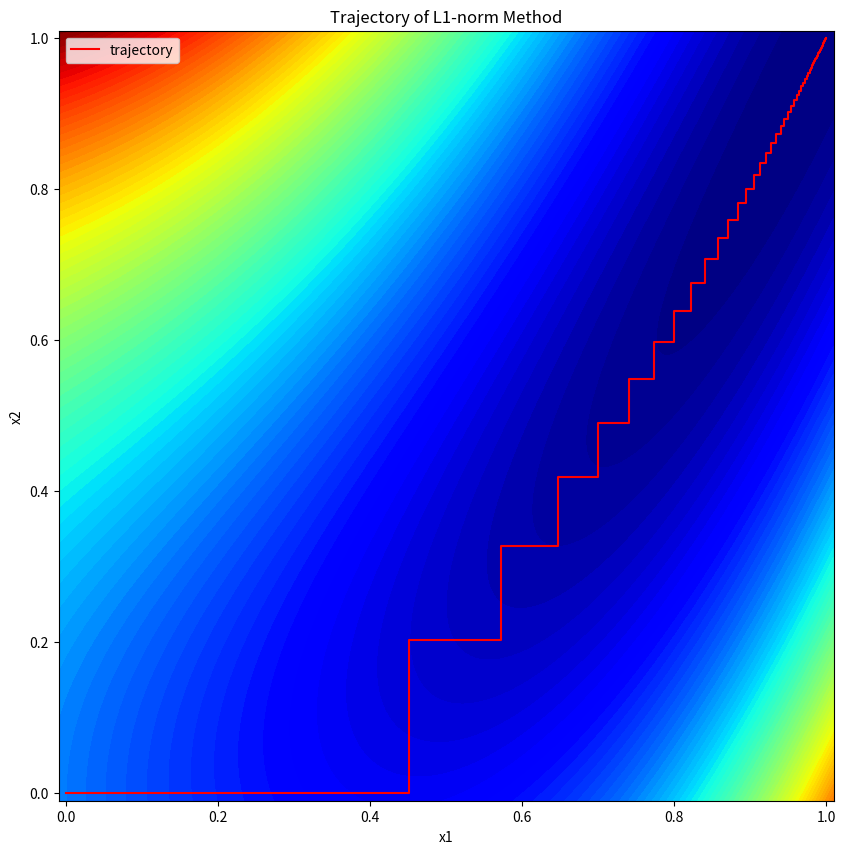
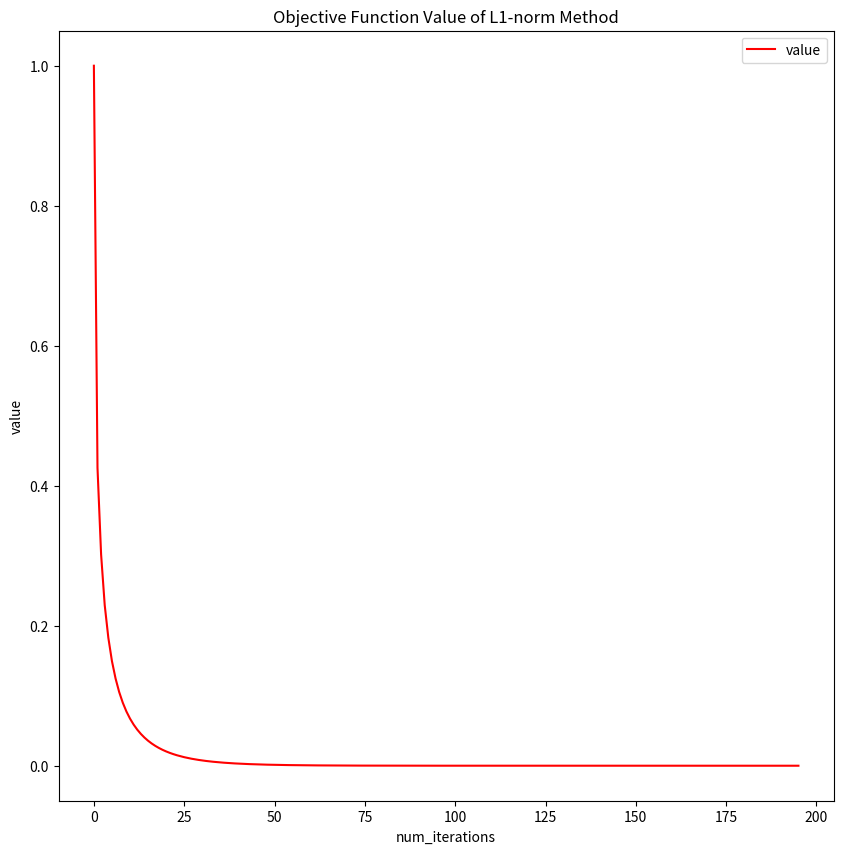
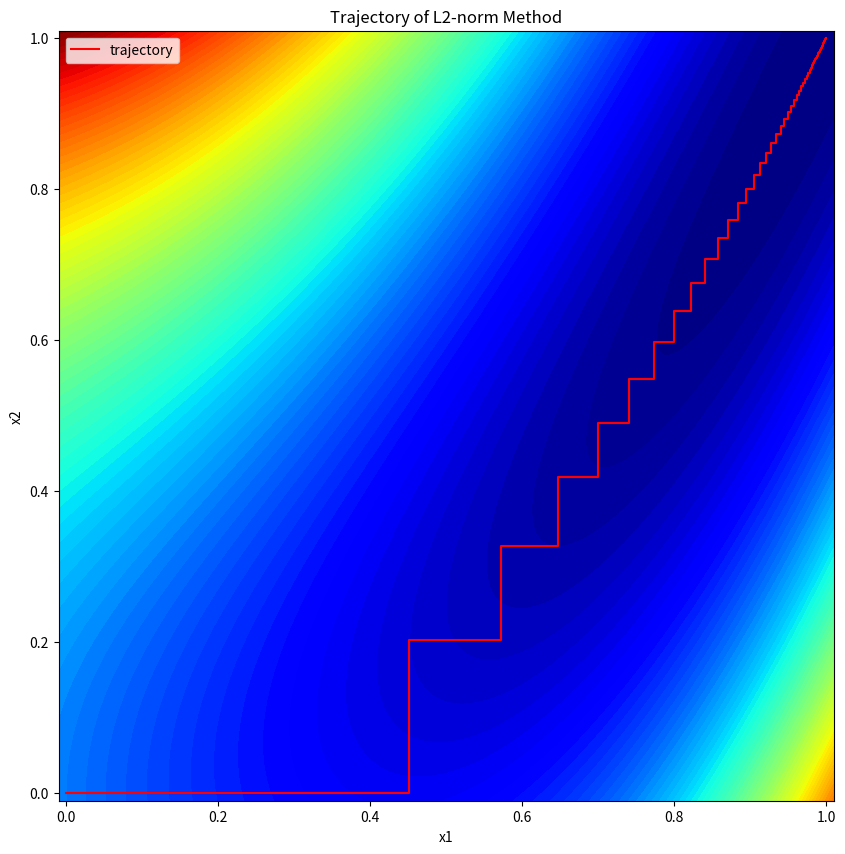
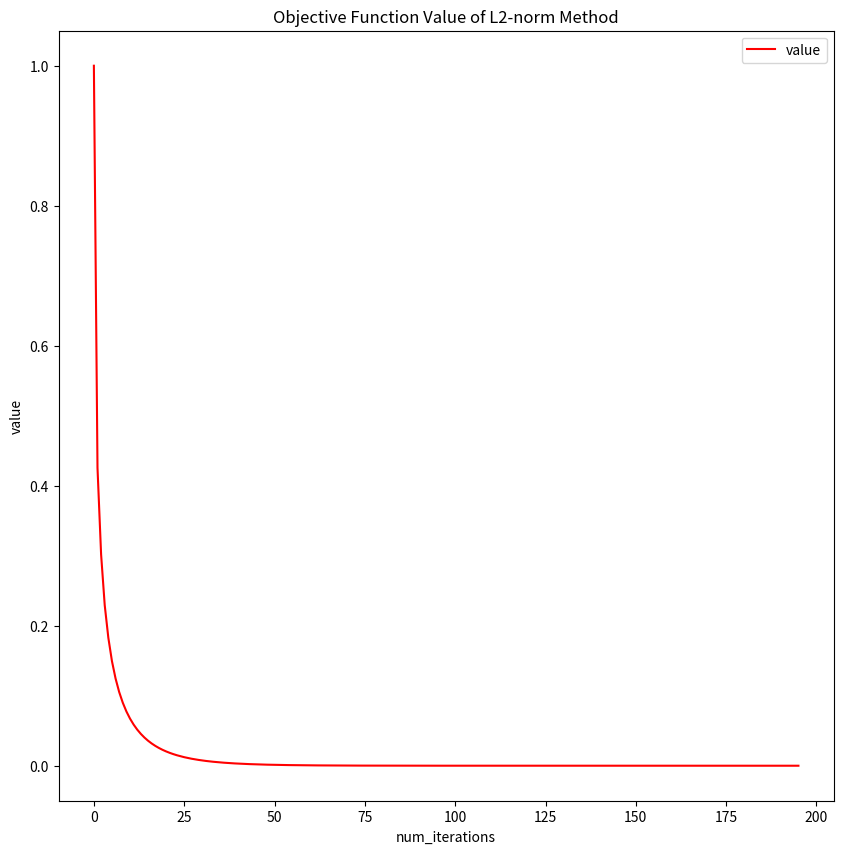
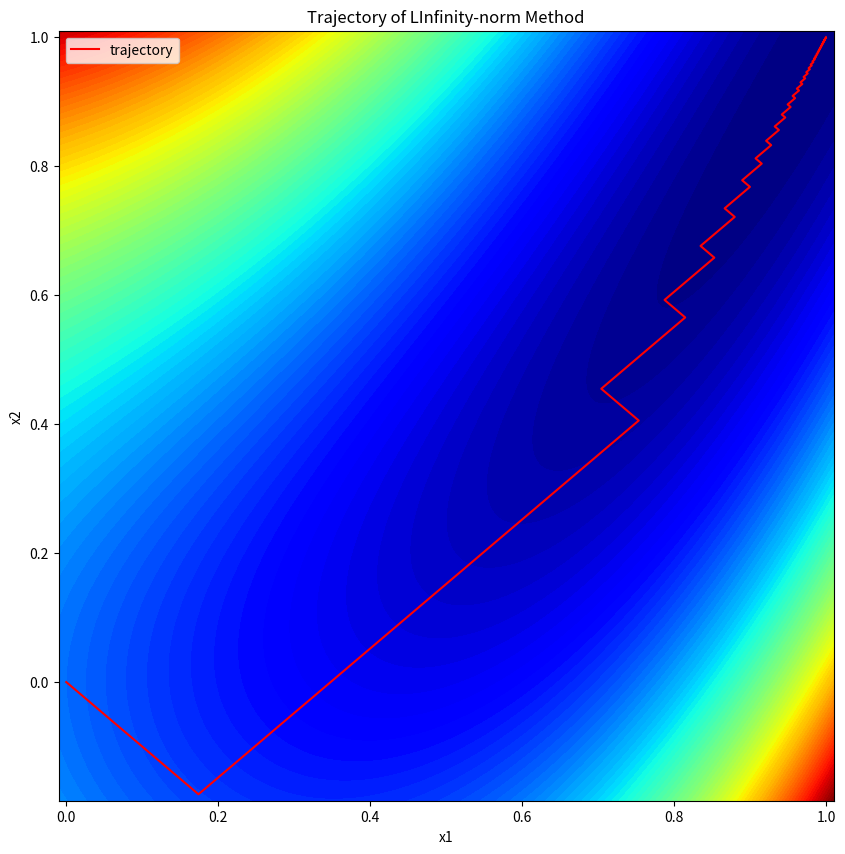
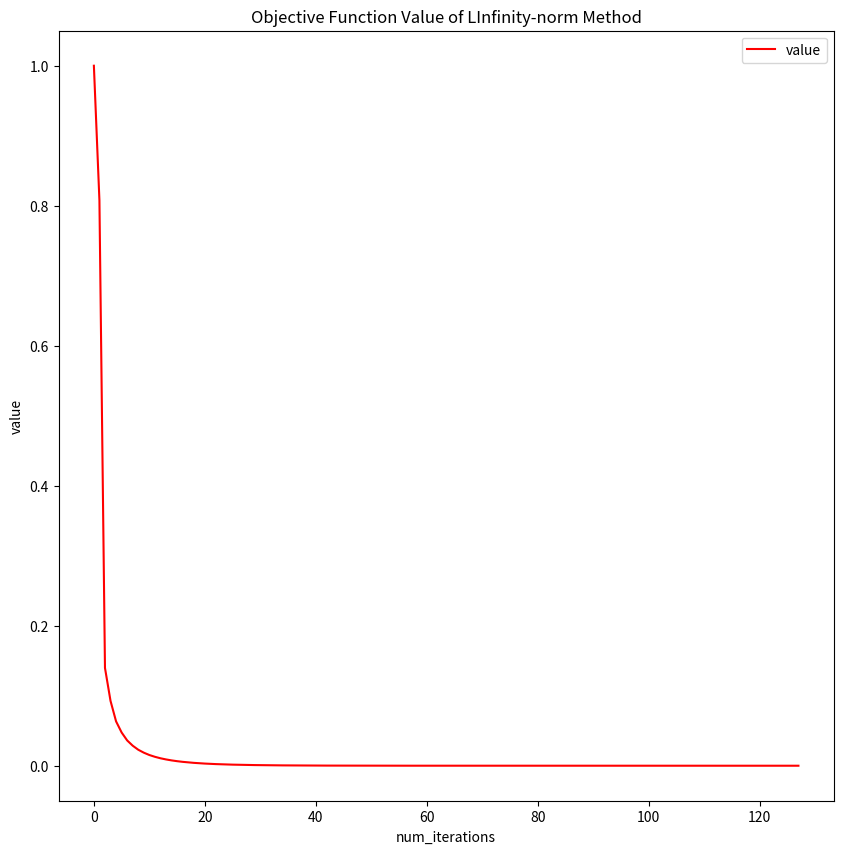

The matplotlib source for these figures, in order:
import numpy as np
from matplotlib import pyplot as plt
%matplotlib inline

#内置的一维精确搜索算法为牛顿法
class Func():
    def __init__(self):
        self.delta = 1e-16
        self.epsilon = 1e-16
        
    def value(self, X: np.array((2,1))):
        return (1-X[0,0])**2+3*(X[1,0]-X[0,0]**2)**2
    
    def grad(self, X: np.array((2,1))):
        x1=-2*(1-X[0,0])-12*X[0,0]*(X[1,0]-X[0,0]**2)
        x2=6*(X[1,0]-X[0,0]**2)
        return np.array([[x1],[x2]])
        
    def hessian(self, X: np.array((2,1))):
        x11=2-12*(X[1,0]-3*X[0,0]**2)
        x12=-12*X[0,0]
        x21=-12*X[0,0]
        x22=6
        return np.array([[x11,x12],[x21,x22]])
    
    def diff_t(self, X: np.array((2,1)), D: np.array((2,1)), t):
        return -2*(1-X[0,0]-D[0,0]*t)*D[0,0]+6*(X[1,0]+D[1,0]*t-(X[0,0]+D[0,0]*t)**2)*(D[1,0]-2*(X[0,0]+D[0,0]*t)*D[0,0])
    
    def diff_2_t(self, X: np.array((2,1)), D: np.array((2,1)), t):
        return 2*D[0,0]**2+6*(-2*(X[1,0]+D[1,0]*t-(X[0,0]+D[0,0]*t)**2)*D[0,0]**2+(D[1,0]-2*D[0,0]*(X[0,0]+D[0,0]*t))**2)
    
    def Newton_1D_Method(self, X0: np.array((2,1)), D: np.array((2,1)), delta):#一维精确搜索——牛顿法
        t_tmp=0
        while(abs(self.diff_t(X0,D,t_tmp))>delta):
            t_tmp=t_tmp-self.diff_t(X0,D,t_tmp)/self.diff_2_t(X0,D,t_tmp)
        return X0+t_tmp*D
    
    def Method_0618(self, X0: np.array((2,1)), D: np.array((2,1)), delta):#一维精确搜索——0.618法
        gamma = 1
        t_tmp=0
        ini_diff = self.diff_t(X0, D, t_tmp)
        ini_value = self.value(X0+t_tmp*D)
        if(abs(ini_diff)<=delta):
            return X0+t_tmp*D
        elif(ini_diff<0):
            gamma = 1
        else:
            gamma = -1
            
        while(self.value(X0+(t_tmp + gamma)*D)<ini_value):
            gamma = 2*gamma
        
        a_tmp = t_tmp
        b_tmp = t_tmp + gamma
        eps = 1e-16
        while(abs(a_tmp-b_tmp)>eps):
            a_0618 = (0.618*a_tmp+(1-0.618)*b_tmp)
            b_0618 = (0.618*b_tmp+(1-0.618)*a_tmp)
            if(self.value(X0+a_0618*D)>self.value(X0+b_0618*D)):
                a_tmp = a_0618
            else:
                b_tmp = b_0618
        t_tmp = (a_tmp+b_tmp)/2
        
        return X0+t_tmp*D
    
    def L1NormMethod(self, X0: np.array((2,1)), epsilon):#L1范数下降
        X_tmp=X0
        X_list=[X_tmp]
        X_value_list=[self.value(X_tmp)]
        while(np.dot(self.grad(X_tmp).T, self.grad(X_tmp))>epsilon):
            graditude = np.abs(self.grad(X_tmp))
            D_tmp=-(graditude//np.max(graditude))*self.grad(X_tmp)
            X_tmp=self.Method_0618(X_tmp, D_tmp, self.delta)
            X_list.append(X_tmp)
            X_value_list.append(self.value(X_tmp))
        return X_list, X_value_list, X_tmp, self.value(X_tmp)
    
    def L2NormMethod(self, X0: np.array((2,1)), epsilon):#L2范数下降
        X_tmp=X0
        X_list=[X_tmp]
        X_value_list=[self.value(X_tmp)]
        while(np.dot(self.grad(X_tmp).T, self.grad(X_tmp))>epsilon):
            D_tmp = -self.grad(X_tmp)
            X_tmp=self.Method_0618(X_tmp, D_tmp, self.delta)
            X_list.append(X_tmp)
            X_value_list.append(self.value(X_tmp))
        return X_list, X_value_list, X_tmp, self.value(X_tmp)
    
    def LInfinityNormMethod(self, X0: np.array((2,1)), epsilon):#L∞范数下降
        X_tmp=X0
        X_list=[X_tmp]
        X_value_list=[self.value(X_tmp)]
        while(np.dot(self.grad(X_tmp).T, self.grad(X_tmp))>epsilon):
            graditude = self.grad(X_tmp)
            D_tmp=-(graditude+1e-64)/np.abs(graditude+1e-64)  #为了防止出现 0/0
            X_tmp=self.Method_0618(X_tmp, D_tmp, self.delta)
            X_list.append(X_tmp)
            X_value_list.append(self.value(X_tmp))
        return X_list, X_value_list, X_tmp, self.value(X_tmp)
    
    def FRMethod(self, X0: np.array((2,1)), epsilon):#FR共轭梯度下降
        X_tmp=X0
        X_list=[X_tmp]
        X_value_list=[self.value(X_tmp)]
        X_pre=None
        k=0
        n=2
        while(np.dot(self.grad(X_tmp).T, self.grad(X_tmp))>epsilon):
            graditude = self.grad(X_tmp)
            if(k%n==0):
                D_tmp=-graditude
            else:
                D_tmp=-graditude+np.dot(self.grad(X_tmp).T,self.grad(X_tmp))/np.dot(self.grad(X_pre).T,self.grad(X_pre))*D_tmp
            X_pre=X_tmp
            X_tmp=self.Method_0618(X_tmp, D_tmp, self.delta)
            X_list.append(X_tmp)
            X_value_list.append(self.value(X_tmp))
            k+=1
        return X_list, X_value_list, X_tmp, self.value(X_tmp)
    
    def PRMethod(self, X0: np.array((2,1)), epsilon):#PR共轭梯度下降
        X_tmp=X0
        X_list=[X_tmp]
        X_value_list=[self.value(X_tmp)]
        X_pre=None
        k=0
        n=2
        while(np.dot(self.grad(X_tmp).T, self.grad(X_tmp))>epsilon):
            graditude = self.grad(X_tmp)
            if(k%n==0):
                D_tmp=-graditude
            else:
                D_tmp=-graditude+np.dot(self.grad(X_tmp).T,(self.grad(X_tmp)-self.grad(X_pre)))/np.dot(self.grad(X_pre).T,self.grad(X_pre))*D_tmp
            X_pre=X_tmp
            X_tmp=self.Method_0618(X_tmp, D_tmp, self.delta)
            X_list.append(X_tmp)
            X_value_list.append(self.value(X_tmp))
            k+=1
        return X_list, X_value_list, X_tmp, self.value(X_tmp)

X0 = np.array([[0],[0]])
epsilon = 1e-8
func=Func()
X_list1, X_value_list1, X1, value1 = func.L1NormMethod(X0, epsilon)
X_list2, X_value_list2, X2, value2 = func.L2NormMethod(X0, epsilon)
X_list3, X_value_list3, X3, value3 = func.LInfinityNormMethod(X0, epsilon)


print("L1范数下降法迭代的次数为%d, 最优解为x1 = %.16f, x2 = %.16f, 最优值为%.16f"%(len(X_list1), X1[0,0], X1[1,0], value1))
print("L2范数下降法迭代的次数为%d, 最优解为x1 = %.16f, x2 = %.16f, 最优值为%.16f"%(len(X_list2), X2[0,0], X2[1,0], value2))
print("L∞范数下降法迭代的次数为%d, 最优解为x1 = %.16f, x2 = %.16f, 最优值为%.16f"%(len(X_list3), X3[0,0], X3[1,0], value3))

def plot_figures(X_list, X_value_list, title):
    def value(x, y):
        return (1-x)**2+3*(y-x**2)**2
    
    X_list = np.concatenate(X_list,axis=1)
    
    plt.figure(figsize = (10,10))
    eps = 1e-2
    n = 2000
    x = np.linspace(np.min(X_list[0,:])-eps, np.max(X_list[0,:])+eps, n)
    y = np.linspace(np.min(X_list[1,:])-eps, np.max(X_list[1,:])+eps, n)
    X, Y = np.meshgrid(x, y)
    plt.contourf(X, Y, value(X, Y), 100, cmap="jet")
    plt.plot(X_list[0,:], X_list[1,:], color = "red", label = "trajectory")
    plt.xlabel("x1")
    plt.ylabel("x2")
    plt.legend()
    plt.title("Trajectory of "+title)
    plt.show()
    
    plt.figure(figsize = (10,10))
    plt.plot(X_value_list, color = "red", label = "value")
    plt.xlabel("num_iterations")
    plt.ylabel("value")
    plt.legend()
    plt.title("Objective Function Value of "+title)
    plt.show()

plot_figures(X_list1, X_value_list1, title = "L1-norm Method")

plot_figures(X_list2, X_value_list2, title = "L2-norm Method")

plot_figures(X_list3, X_value_list3, title = "LInfinity-norm Method")